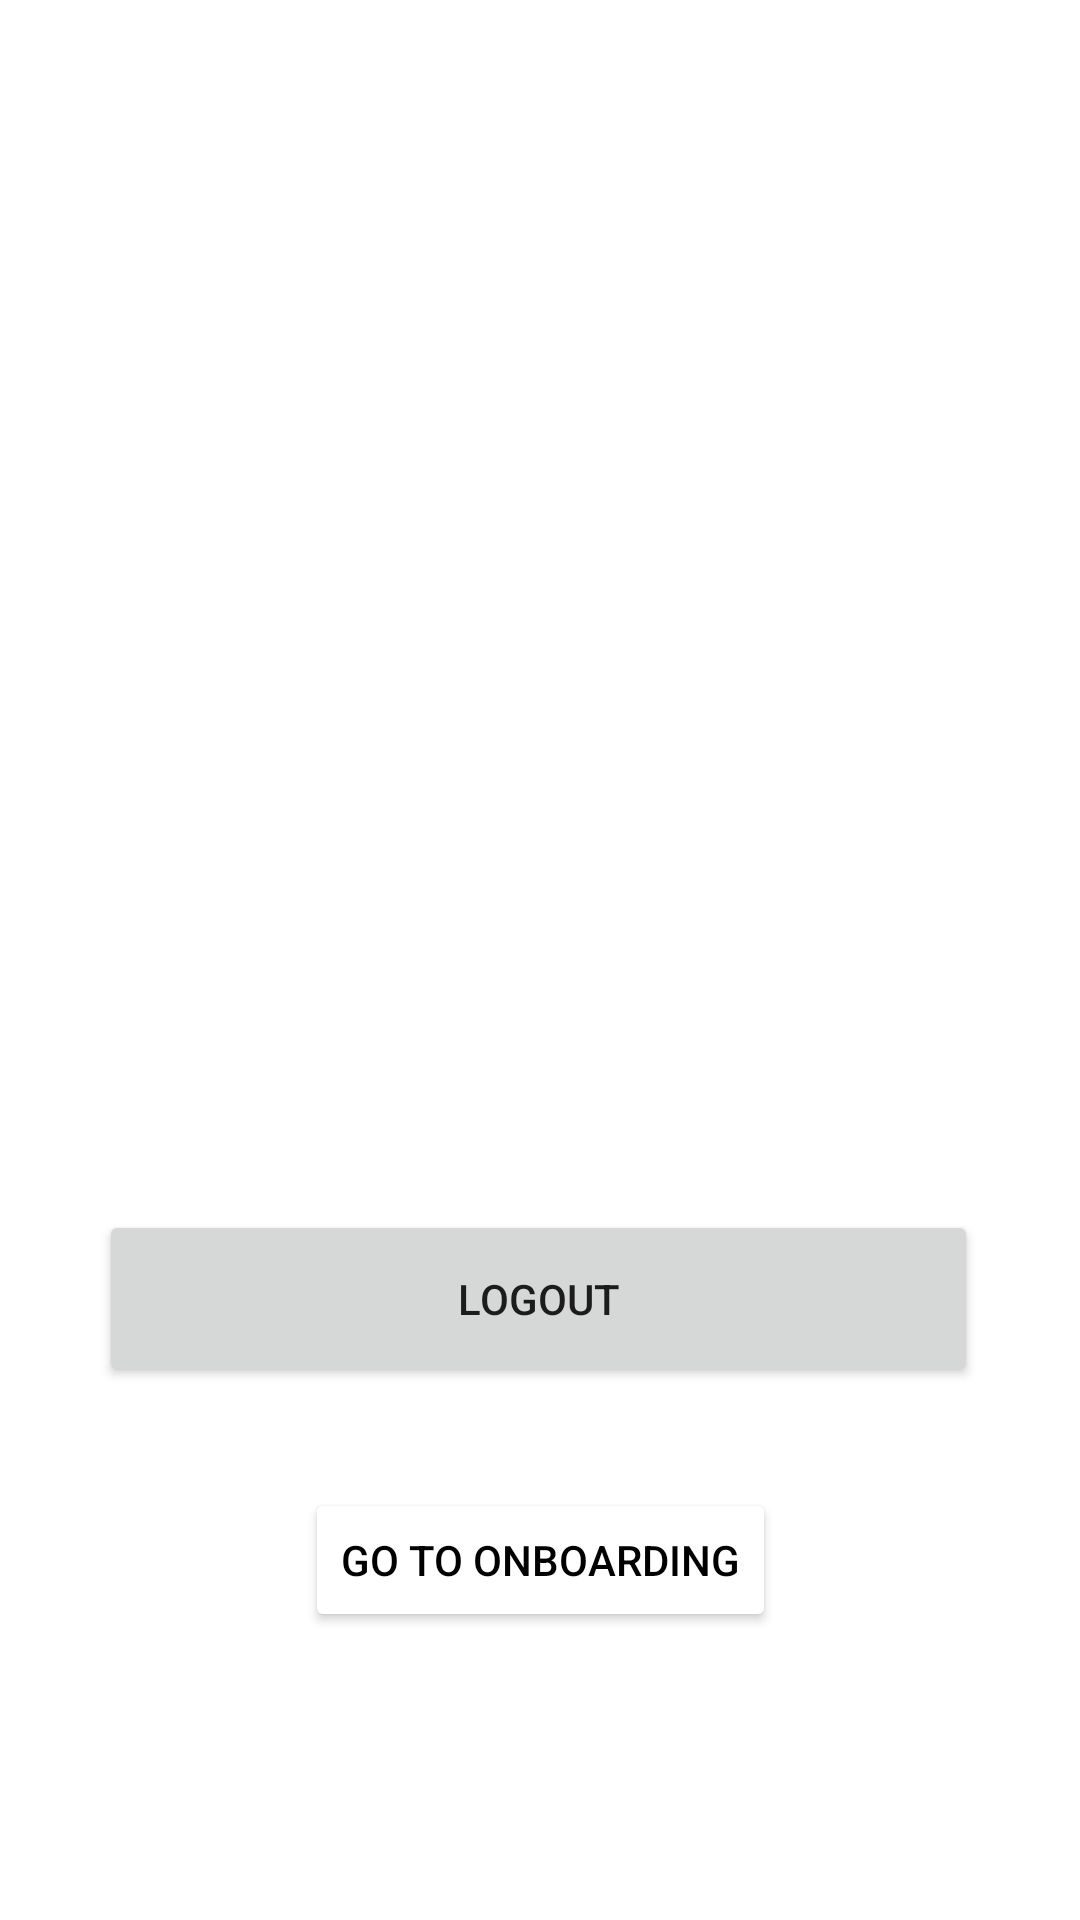

Android layout source for this screen:
<!-- AndroidManifest.xml: application theme Theme.KotlinLesson -->
<!-- res/layout/fragment_home.xml -->
<?xml version="1.0" encoding="utf-8"?>
<androidx.constraintlayout.widget.ConstraintLayout xmlns:android="http://schemas.android.com/apk/res/android"
    xmlns:app="http://schemas.android.com/apk/res-auto"
    xmlns:tools="http://schemas.android.com/tools"
    android:layout_width="match_parent"
    android:layout_height="match_parent"
    tools:context=".presentation.view.home.HomeFragment">

    <TextView
        android:id="@+id/tv_userCreds"
        android:layout_width="wrap_content"
        android:layout_height="wrap_content"
        android:gravity="center"
        android:textSize="20sp"
        app:layout_constraintBottom_toBottomOf="parent"
        app:layout_constraintEnd_toEndOf="parent"
        app:layout_constraintStart_toStartOf="parent"
        app:layout_constraintTop_toTopOf="parent" />

    <Button
        android:id="@+id/btnLogout"
        android:layout_width="293dp"
        android:layout_height="59dp"
        android:text="@string/logout"
        app:layout_constraintBottom_toBottomOf="parent"
        app:layout_constraintEnd_toEndOf="parent"
        app:layout_constraintHorizontal_bias="0.495"
        app:layout_constraintStart_toStartOf="parent"
        app:layout_constraintTop_toTopOf="parent"
        app:layout_constraintVertical_bias="0.694" />

    <Button
        android:backgroundTint="@color/white"
        android:textColor="@color/black"
        android:id="@+id/bnt_goToBoarding"
        android:layout_width="wrap_content"
        android:layout_height="wrap_content"
        android:layout_marginTop="400dp"
        android:text="@string/go_to_onboarding"
        app:layout_constraintBottom_toBottomOf="parent"
        app:layout_constraintEnd_toEndOf="parent"
        app:layout_constraintStart_toStartOf="parent"
        app:layout_constraintTop_toTopOf="parent" />

</androidx.constraintlayout.widget.ConstraintLayout>
<!-- resources referenced by this layout -->
<resources>
  <color name="black">#FF000000</color>
  <color name="white">#FFFFFFFF</color>
  <string name="go_to_onboarding">Go to OnBoarding</string>
  <string name="logout">Logout</string>
  <style name="Theme.KotlinLesson" parent="Theme.MaterialComponents.DayNight.DarkActionBar">
          
          <item name="colorPrimary">@color/purple_500</item>
          <item name="colorPrimaryVariant">@color/purple_700</item>
          <item name="colorOnPrimary">@color/white</item>
          
          <item name="colorSecondary">@color/teal_200</item>
          <item name="colorSecondaryVariant">@color/teal_700</item>
          <item name="colorOnSecondary">@color/black</item>
          
          <item name="android:statusBarColor">?attr/colorPrimaryVariant</item>
          
      </style>
  <color name="purple_500">#FF6200EE</color>
  <color name="purple_700">#FF3700B3</color>
  <color name="teal_200">#FF03DAC5</color>
  <color name="teal_700">#FF018786</color>
</resources>
